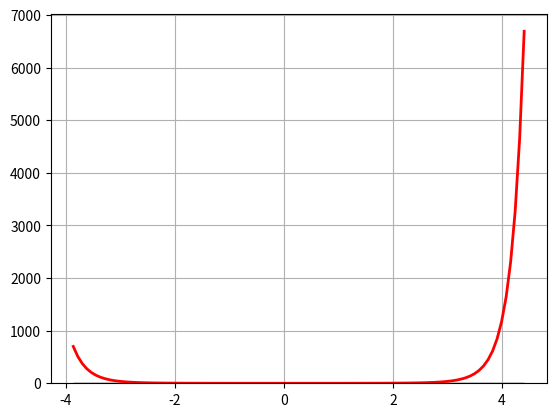

This chart was generated by the following Python code:
import random
import math
import matplotlib.pyplot as plt
import scipy.stats as sp
import numpy as np


a1, a3, a5, a7, a9 = (3.949846138, 
                      0.252408784,
                      0.076542912,
                      0.008355968,
                      0.029899776)

def normal():
    sum = 0
    for _ in range(12):
        sum += random.random()
        y = (sum - 6) / 4
    z = a1*y + a3*y**3 + a5*y**5 + a7*y**7 + a9*y**9
    return z

#INICIA PROGRAMA PRINCIPAL

n = 50000
xAxis = []
yAxis = []

#Defino parámetros de la distribución normal
mean, variance = (0, 1)
stddev = math.sqrt(variance)

for i in range(n):
    xAxis.append(i)
    x = normal() * stddev + mean
    yAxis.append(x)


#plt.plot(np.arange(-4, 4, 0.001), sp.norm.pdf(range,0,1))
#plt.hist(yAxis, bins=100, alpha=1, edgecolor = 'black',  linewidth=1)

count, bins, ignored = plt.hist(yAxis, 100, density=True, edgecolor='black')
plt.plot(bins, 1/((stddev * np.sqrt(2 * np.pi)) *
               np.exp( - (bins - mean)**2 / (2 * stddev**2)) ),
         linewidth=2, color='r')

plt.grid(True)
plt.show()
